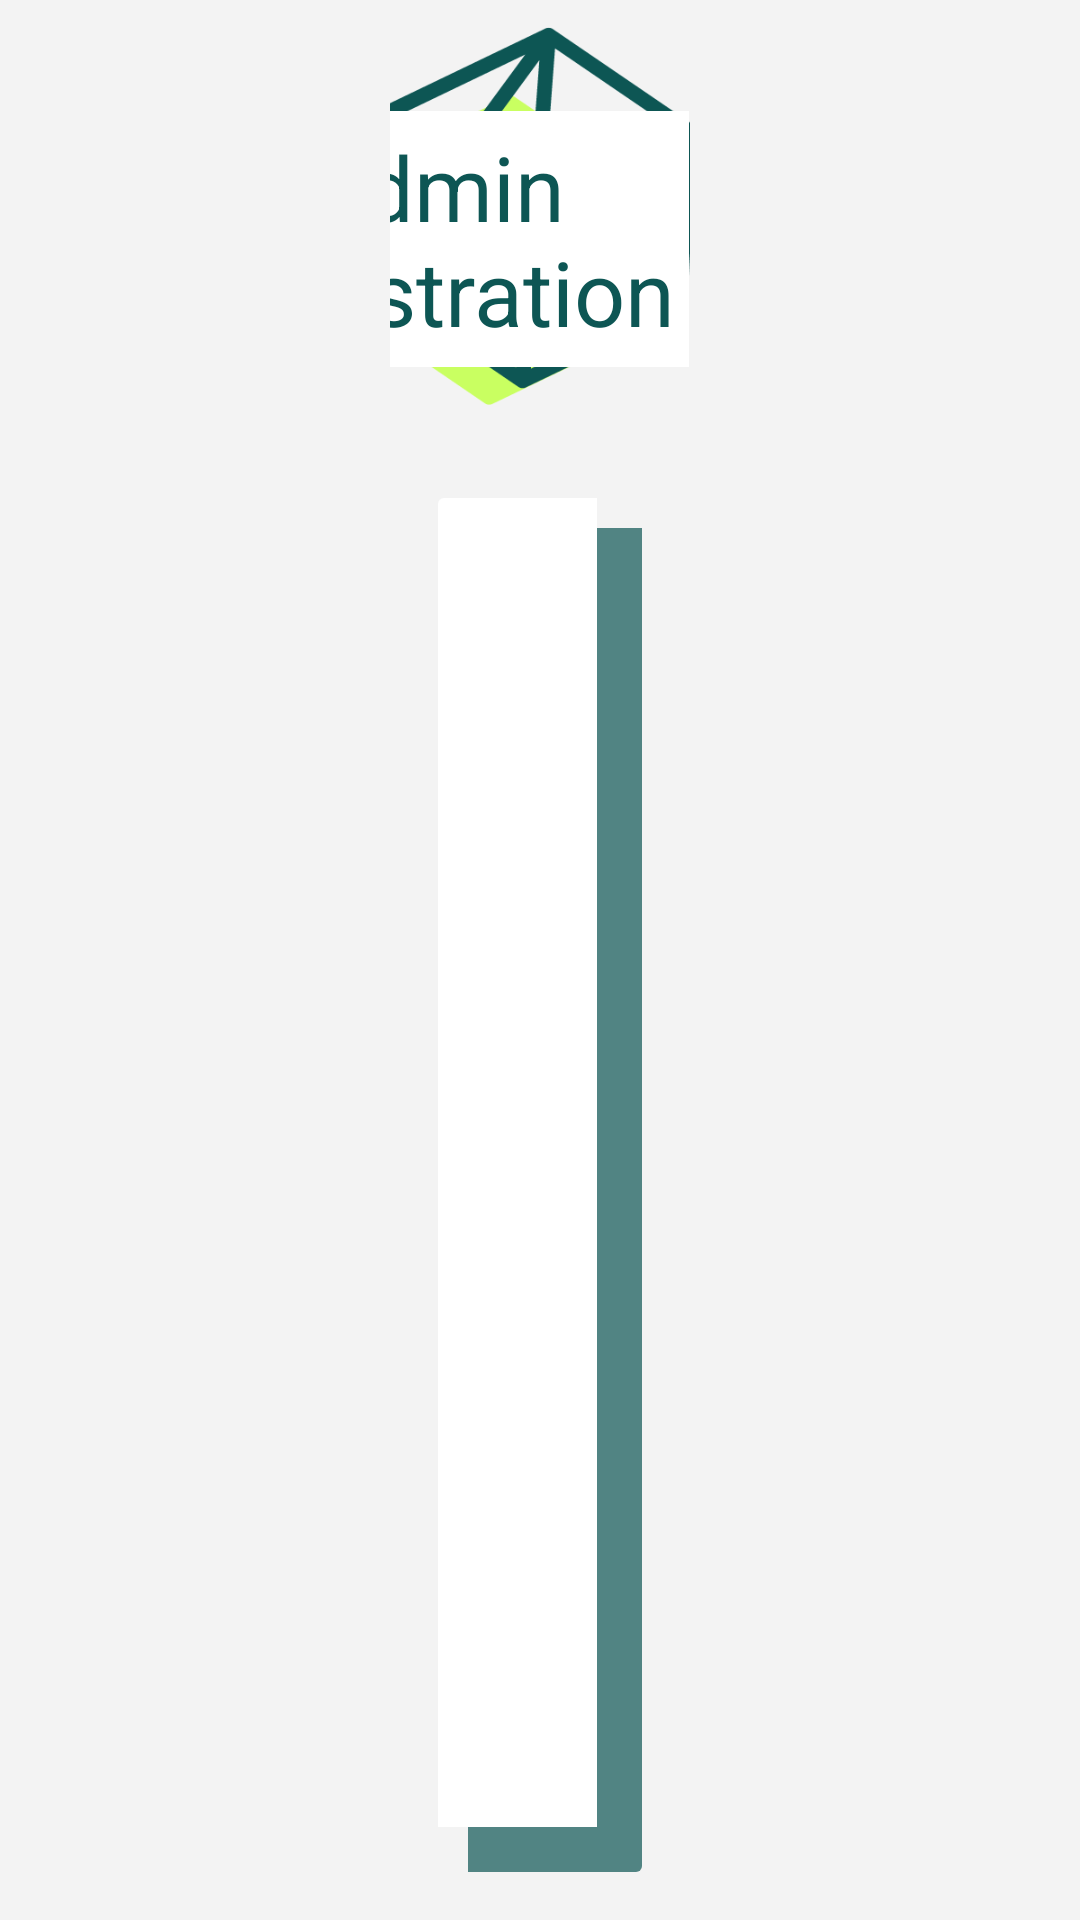

Here is an Android app screen rendered from its layout file. Give the layout XML and the strings, colors and styles it references.
<!-- AndroidManifest.xml: application theme Theme.LaxmiJewellersApplication -->
<!-- res/layout/activity_main.xml -->
<LinearLayout
android:id="@+id/linear_layout"
android:orientation="vertical"
android:layout_width="match_parent"
android:layout_height="match_parent"
android:background="@color/primaryGrey"
android:paddingHorizontal="130dp"
android:layout_gravity="center"
xmlns:android="http://schemas.android.com/apk/res/android"
xmlns:app="http://schemas.android.com/apk/res-auto">

    <androidx.constraintlayout.widget.ConstraintLayout
        android:layout_width="match_parent"
        android:layout_height="wrap_content"
        android:background="@color/primaryGrey"
        android:layout_marginEnd="-130dp"
        android:layout_marginStart="-130dp">

        <ImageView
            android:id="@+id/LaxmiJewellersLogo"
            android:layout_width="150dp"
            android:layout_height="150dp"
            app:layout_constraintStart_toStartOf="parent"
            app:layout_constraintEnd_toEndOf="parent"
            app:layout_constraintTop_toTopOf="parent"
            android:contentDescription="@string/LogoContentDescription"
            android:src="@drawable/img" />

        <LinearLayout
            android:id="@+id/adminRegistration"
            android:layout_width="wrap_content"
            android:layout_height="wrap_content"
            android:layout_marginTop="10dp"
            android:layout_marginEnd="130dp"
            android:orientation="horizontal"
            app:layout_constraintBottom_toBottomOf="parent"
            app:layout_constraintEnd_toEndOf="parent"
            app:layout_constraintTop_toBottomOf="@id/LaxmiJewellersLogo"
            app:layout_constraintTop_toTopOf="parent">

            <ImageView
                android:id="@+id/adminicon"
                android:layout_width="wrap_content"
                android:layout_height="wrap_content"
                android:background="@color/primaryWhite"
                android:contentDescription="@string/adminIcon"
                android:padding="8dp"
                android:src="@drawable/adminicon" />

            <TextView
                android:id="@+id/AdminRegistrationTextView"
                android:layout_width="wrap_content"
                android:layout_height="wrap_content"
                android:background="@color/primaryWhite"
                android:textColor="@color/primaryGreen"
                android:gravity="center"
                android:padding="5dp"
                android:text="@string/adminRegistration"
                android:textSize="30sp" />
        </LinearLayout>
    </androidx.constraintlayout.widget.ConstraintLayout>


    <androidx.cardview.widget.CardView
        android:id="@+id/loginCardView"
        android:layout_width="match_parent"
        android:layout_height="wrap_content"
        android:layout_margin="16dp"
        app:cardBackgroundColor="@android:color/transparent"
        app:cardElevation="0dp"
        app:cardPreventCornerOverlap="false"
        >

        <LinearLayout
            android:layout_width="match_parent"
            android:layout_height="match_parent"
            android:minHeight="350dp"
            android:orientation="vertical"
            android:paddingHorizontal="150dp"
            android:paddingTop="30dp"
            android:paddingBottom="30dp"
            android:gravity="center"
            android:background="@drawable/card_shadow"
            >

            <TextView
                android:layout_width="wrap_content"
                android:layout_height="wrap_content"
                android:text="@string/LoginTitle"
                android:textSize="70sp"
                android:textStyle="bold"
                android:textColor="@color/primaryGreen"
                android:layout_marginBottom="15dp"
                />
            <LinearLayout
                android:id="@+id/emailEditText"
                android:layout_width="match_parent"
                android:layout_height="match_parent"
                android:orientation="horizontal"
                android:gravity="start"
                android:background="@color/primaryGrey"

                >
                <ImageView
                    android:id="@+id/emailIcon"
                    android:layout_width="wrap_content"
                    android:layout_height="wrap_content"
                    android:src="@drawable/emailicon"
                    android:layout_gravity="center_vertical"
                    android:padding="8dp"
                    android:background="@color/primaryGrey"
                    android:contentDescription="@string/emailicon" />

                <com.google.android.material.textfield.TextInputLayout
                    android:id="@+id/textInputLayout"
                    android:layout_width="match_parent"
                    android:layout_height="match_parent"
                    android:background="@color/primaryGrey"
                    android:autofillHints="emailAddress">

                    <com.google.android.material.textfield.TextInputEditText

                        android:id="@+id/emailInput"
                        android:layout_width="match_parent"
                        android:layout_height="match_parent"
                        android:background="@color/primaryGrey"
                        android:inputType="textEmailAddress"
                        android:textColor="@color/mediumGrey"
                        android:textColorHint="@color/lightGrey"
                        android:maxLines="1"
                        android:textSize="30sp"
                        android:hint="@string/emailHint"/>

                </com.google.android.material.textfield.TextInputLayout>



            </LinearLayout>
            <View
                android:layout_width="match_parent"
                android:layout_height="3dp"
                android:background="@drawable/edit_text_border"
                android:layout_marginBottom="15dp"
                android:paddingBottom="15dp"/>


            <LinearLayout
                android:id="@+id/passwordLinearLayout"
                android:layout_width="match_parent"
                android:layout_height="match_parent"
                android:orientation="horizontal"
                android:gravity="start"
                >
                <ImageView
                    android:id="@+id/passwordIcon"
                    android:layout_width="wrap_content"
                    android:layout_height="wrap_content"
                    android:src="@drawable/passwordicon"
                    android:layout_gravity="center_vertical"
                    android:padding="8dp"
                    android:background="@color/primaryGrey"
                    android:contentDescription="@string/passwordHint" />

                <com.google.android.material.textfield.TextInputLayout
                    android:id="@+id/passwordTextEdit"
                    android:layout_width="match_parent"
                    android:layout_height="match_parent"
                    android:background="@color/primaryGrey"
                    android:hint="@string/passwordHint"
                    android:autofillHints="password">

                    <com.google.android.material.textfield.TextInputEditText

                        android:id="@+id/passwordInput"
                        android:layout_width="match_parent"
                        android:layout_height="match_parent"
                        android:background="@color/primaryGrey"
                        android:inputType="textPassword"
                        android:textColor="@color/mediumGrey"
                        android:textColorHint="@color/lightGrey"
                        android:maxLines="1"
                        android:textSize="30sp" />

                </com.google.android.material.textfield.TextInputLayout>



            </LinearLayout>
            <View
                android:layout_width="match_parent"
                android:layout_height="3dp"
                android:background="@drawable/edit_text_border"
                android:layout_marginBottom="15dp"
                android:paddingBottom="15dp"/>


            <Button
                android:id="@+id/loginButton"
                style="@style/Button"
                android:layout_width="wrap_content"
                android:layout_height="match_parent"
                android:backgroundTint="@color/primaryGreen"
                android:text="@string/LoginButton"
                android:contentDescription="@string/LoginButton"
                app:iconTint="@color/primaryGreen" />
            <TextView
                android:id="@+id/forgotPasswordTextView"
                android:layout_width="wrap_content"
                android:layout_height="wrap_content"
                android:minHeight="48dp"
                android:text="@string/forgot_password"
                android:textSize="30sp"
                android:textColor="@color/primaryGreen"
                android:textStyle="bold"
                android:padding="5dp"
                android:layout_marginTop="15dp"
                android:clickable="true"
                android:onClick="retrieveAccount"
                />

        </LinearLayout>
    </androidx.cardview.widget.CardView>

</LinearLayout>
<!-- resources referenced by this layout -->
<resources>
  <color name="lightGrey">#999999</color>
  <color name="mediumGrey">#666666</color>
  <color name="primaryGreen">#0D5654</color>
  <color name="primaryGrey">#F3F3F3</color>
  <color name="primaryWhite">#FFFFFF</color>
  <!-- drawable adminicon (drawable) -->
  <vector android:alpha="0.7" android:height="70dp"
      android:viewportHeight="960" android:viewportWidth="960"
      android:width="70dp" xmlns:android="http://schemas.android.com/apk/res/android">
      <path android:fillColor="#FF000000" android:pathData="M480,538q66,0 111.5,-45.5T637,382q0,-66 -45.5,-111.5T480,225q-66,0 -111.5,45.5T323,382q0,65 45.5,110.5T480,538ZM480,928Q315,888 214.5,752T114,444v-275l366,-137 366,137v275q0,172 -100.5,308T480,928ZM480,788q58,-23 103,-65t77,-95q-43,-20 -88,-30.5T480,587q-47,0 -92,10.5T300,628q32,53 77,95t103,65Z"/>
  </vector>
  <!-- drawable card_shadow (drawable) -->
  <?xml version="1.0" encoding="utf-8"?>
  <layer-list xmlns:android="http://schemas.android.com/apk/res/android" android:alpha="0.7">
      <item android:top="10dp" android:left="10dp">
          <shape android:shape="rectangle">
              <solid android:color="#B30D5654" /> 
          </shape>
      </item>
      <item android:left="0dp" android:bottom="15dp" android:right="15dp" android:top="0dp">
          <shape android:shape="rectangle">
              <solid android:color="#FFFFFF" /> 
              <corners android:radius="0dp" /> 
          </shape>
      </item>
  </layer-list>
  <!-- drawable edit_text_border (drawable) -->
  <?xml version="1.0" encoding="utf-8"?>
  <shape xmlns:android="http://schemas.android.com/apk/res/android">
      <solid android:color="@android:color/transparent" />
      <stroke
          android:color="@color/primaryGreen"
      android:width="2dp" />
  </shape>
  <!-- drawable passwordicon (drawable) -->
  <vector android:alpha="0.7" android:height="60dp"
      android:viewportHeight="960" android:viewportWidth="960"
      android:width="60dp" xmlns:android="http://schemas.android.com/apk/res/android">
      <path android:fillColor="#FF000000" android:pathData="M278,600q50,0 85,-35t35,-85q0,-50 -35,-85t-85,-35q-49,0 -84.5,35T158,480q0,50 35.5,85t84.5,35ZM278,753q-112,0 -192,-80T6,480q0,-113 79.5,-193T278,207q88,0 156.5,49T529,381h324l101,97 -151,165 -105,-90 -94,94 -66,-68h-8q-29,79 -98,126.5T278,753Z"/>
  </vector>
  <string name="LoginButton">Login</string>
  <string name="LoginTitle">LOGIN</string>
  <string name="LogoContentDescription">Laxmi Jewellers Logo</string>
  <string name="adminIcon">Admin Registration Icon</string>
  <string name="adminRegistration">Admin\nRegistration</string>
  <string name="emailHint">Email</string>
  <string name="emailicon">EmailIcon</string>
  <string name="forgot_password">Forgot Password</string>
  <string name="passwordHint">*********</string>
  <style name="Button" parent="Widget.AppCompat.Button">
          <item name="android:minWidth" type="style">350dp</item>
          <item name="android:minHeight" type="style">60dp</item>
          <item name="android:textColor" type="style">@color/primaryWhite</item>
          <item name="android:background" type="style">@color/primaryGreen</item>
          <item name="android:textSize" type="style">40sp</item>
          <item name="android:layout_margin" type="style">10dp</item>
      </style>
  <style name="Theme.LaxmiJewellersApplication" parent="Base.Theme.LaxmiJewellersApplication" />
  <style name="Base.Theme.LaxmiJewellersApplication" parent="Theme.Material3.DayNight.NoActionBar">
          
           <item name="colorPrimary">@color/primaryGreen</item>
      </style>
</resources>
